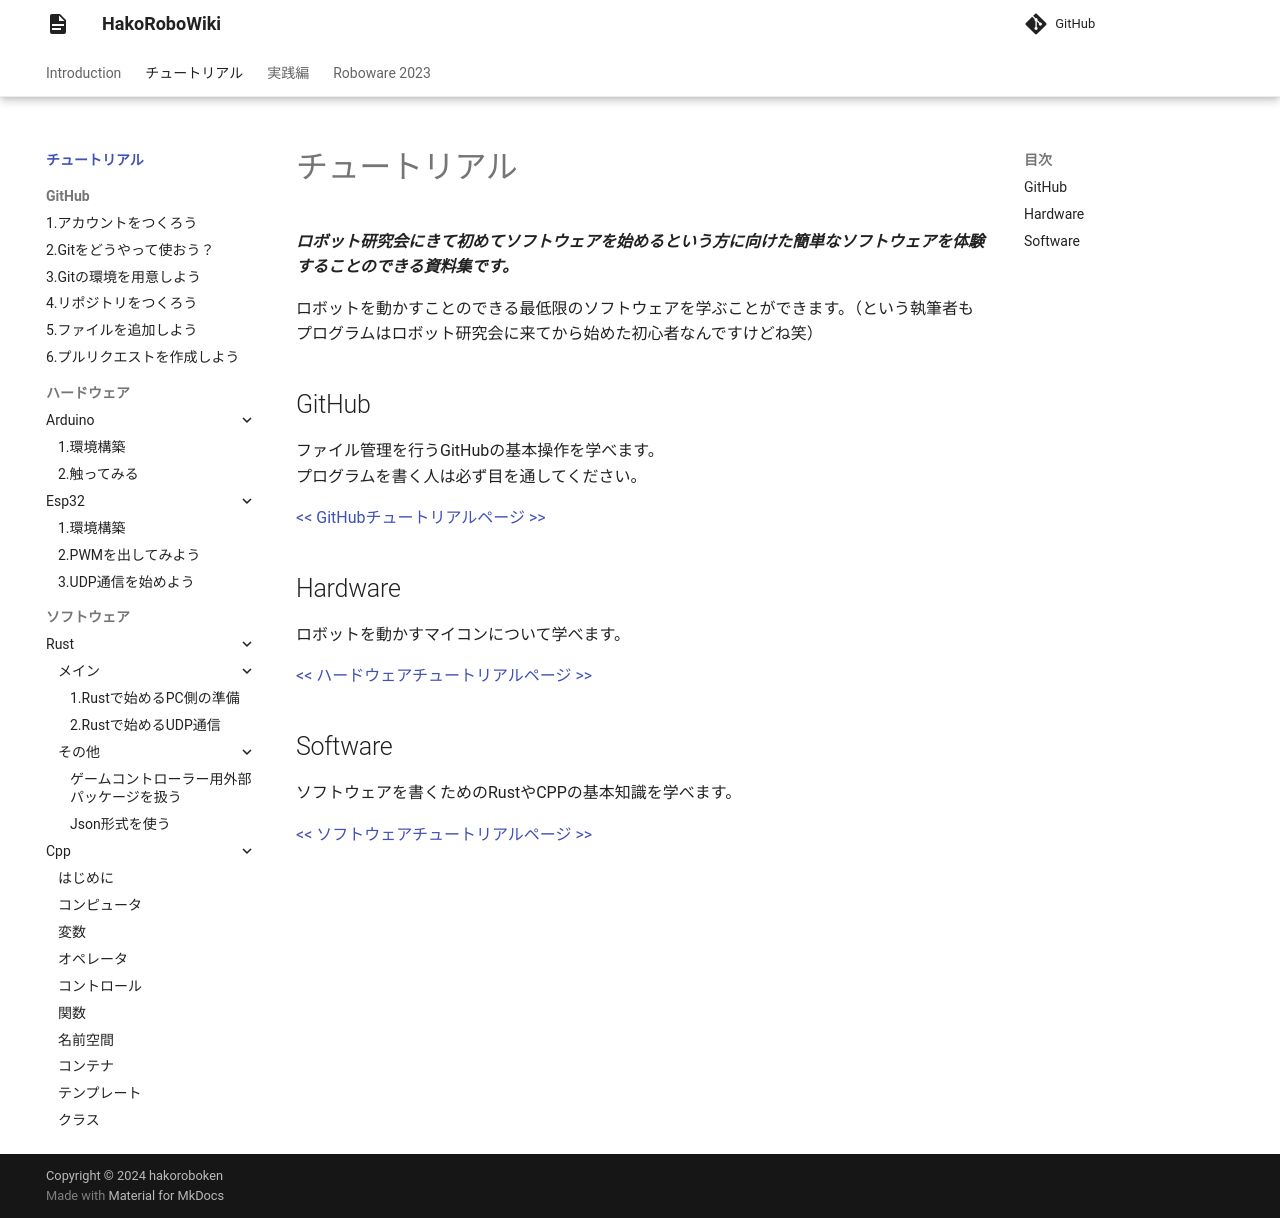

repository: hakoroboken/hakorobowiki · page: tutorial/index.html · generator: mkdocs

# チュートリアル

***ロボット研究会にきて初めてソフトウェアを始めるという方に向けた簡単なソフトウェアを体験することのできる資料集です。***

ロボットを動かすことのできる最低限のソフトウェアを学ぶことができます。（という執筆者もプログラムはロボット研究会に来てから始めた初心者なんですけどね笑）

## GitHub

ファイル管理を行うGitHubの基本操作を学べます。  
プログラムを書く人は必ず目を通してください。

[<< GitHubチュートリアルページ >>](./github/index.md)

## Hardware
ロボットを動かすマイコンについて学べます。

[<< ハードウェアチュートリアルページ >>](./hardware/index.md)

## Software

ソフトウェアを書くためのRustやCPPの基本知識を学べます。

[<< ソフトウェアチュートリアルページ >>](./software/index.md)
